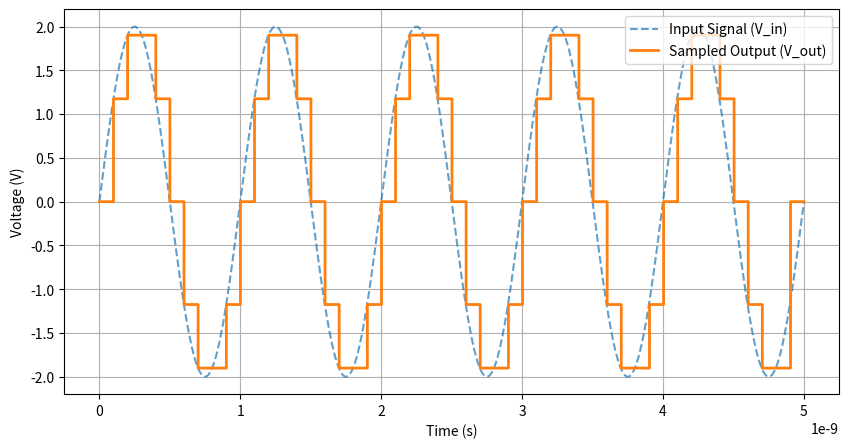

Write the Python code that produced this figure.
import numpy as np
import matplotlib.pyplot as plt

freq = 1e9  #1GHz input frequency
A = 2  # Amplitude of 2V
fs = 10e9  # 10GHz sampling frequency
T = 1 / fs  # Sampling period
t_simulation = 5e-9  # 5ns
t = np.linspace(0, t_simulation, 1000)  

# input sine wave genertated
V_in = A * np.sin(2 * np.pi * freq * t)

# sample input signal
sample_times = np.arange(0, t_simulation, T)
V_samples = A * np.sin(2 * np.pi * freq * sample_times)

# simulate ZOH
V_out = np.zeros_like(t)
for i in range(len(sample_times) - 1):
    indices = (t >= sample_times[i]) & (t < sample_times[i + 1])
    V_out[indices] = V_samples[i]

# plot output of sampling
plt.figure(figsize=(10, 5))
plt.plot(t, V_in, label="Input Signal (V_in)", linestyle="dashed", alpha=0.7)
plt.step(t, V_out, where='post', label="Sampled Output (V_out)", linewidth=2)
plt.xlabel("Time (s)")
plt.ylabel("Voltage (V)")
plt.legend()
plt.grid()
plt.show()
